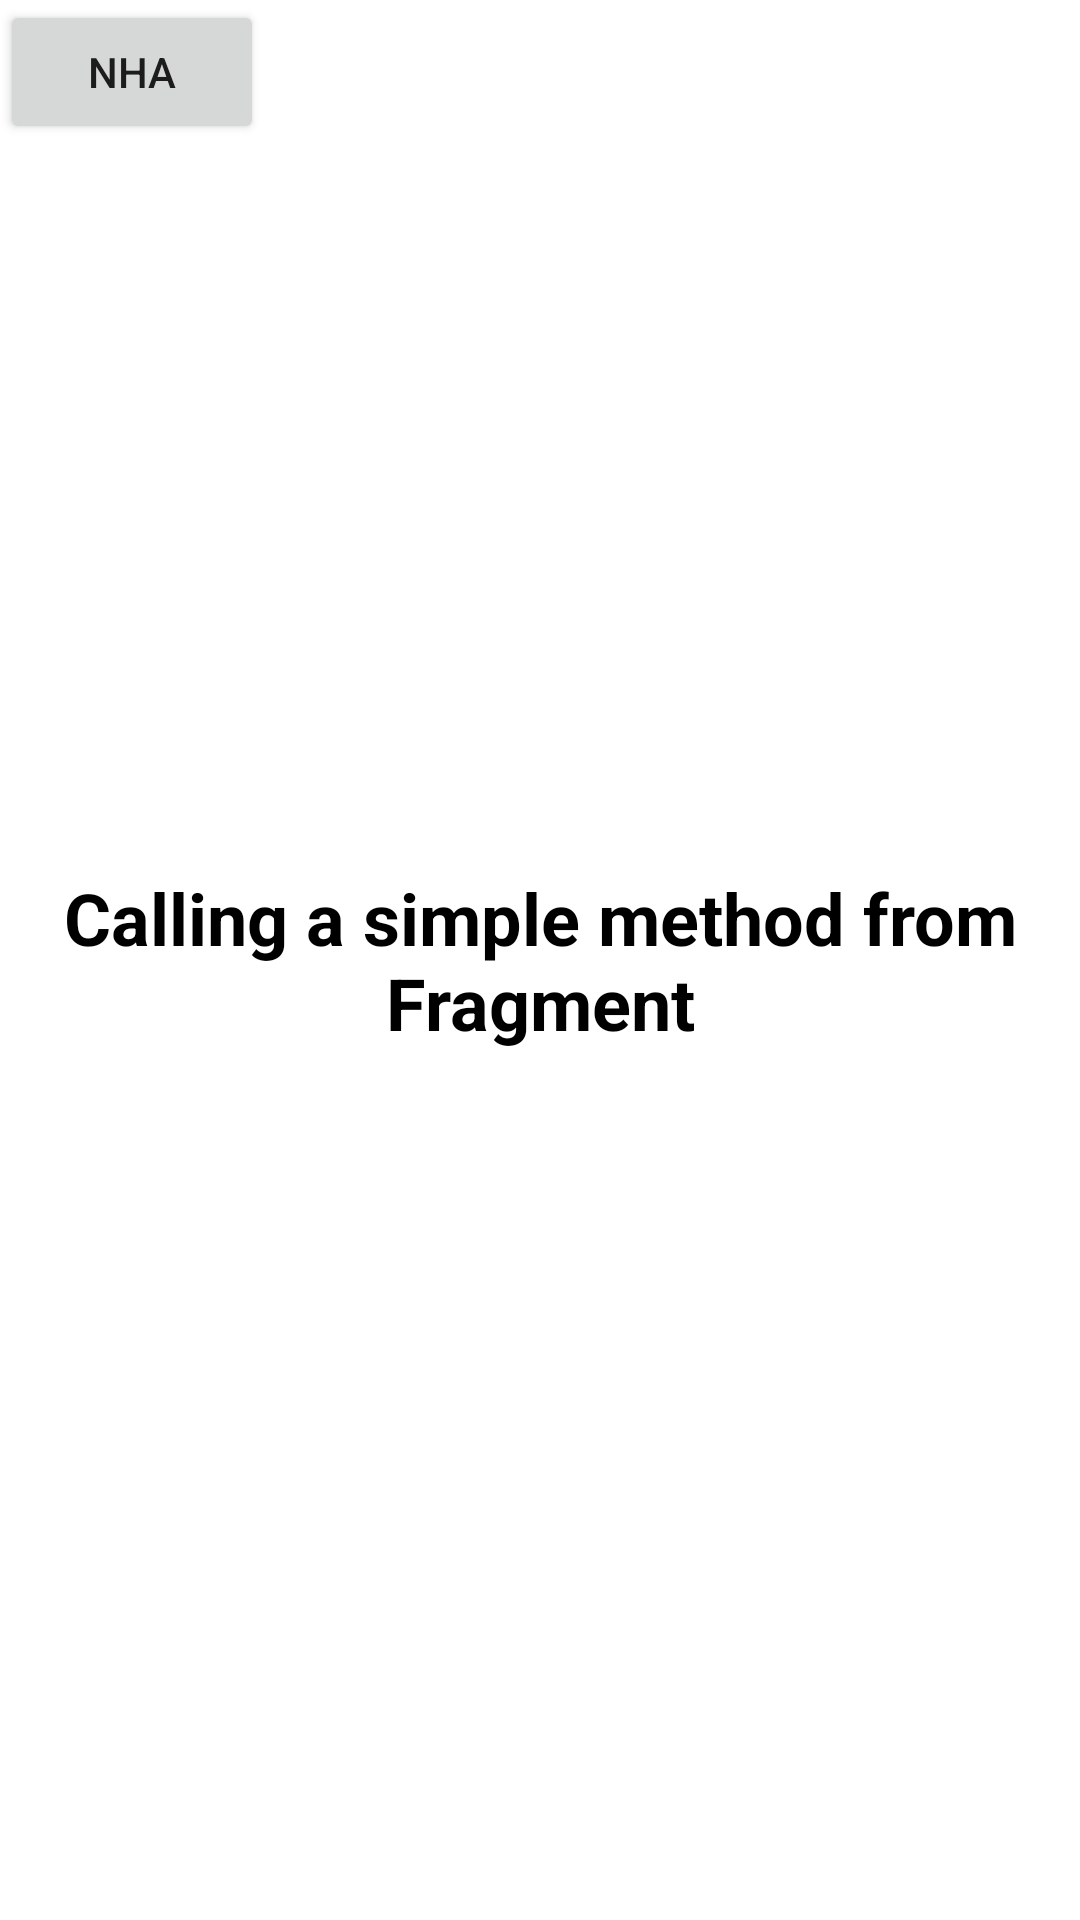

Android layout source for this screen:
<!-- AndroidManifest.xml: application theme Theme.Testeeeeeeee -->
<!-- res/layout/fragment_sample.xml -->
<?xml version="1.0" encoding="utf-8"?>
<RelativeLayout xmlns:android="http://schemas.android.com/apk/res/android"
    xmlns:tools="http://schemas.android.com/tools"
    android:layout_width="match_parent"
    android:layout_height="match_parent"
    tools:context=".SampleFragment">
    <TextView
        android:layout_width="wrap_content"
        android:layout_height="wrap_content"
        android:layout_centerInParent="true"
        android:text="Calling a simple method from Fragment"
        android:textAlignment="center"
        android:textColor="@android:color/background_dark"
        android:textSize="24sp"
        android:textStyle="bold" />

    <Button
        android:id="@+id/btnNha"
        android:layout_width="wrap_content"
        android:layout_height="wrap_content"
        android:onClick="@{ () -> fragment.register() }"
        android:text="nha" />
</RelativeLayout>
<!-- resources referenced by this layout -->
<resources>
  <style name="Theme.Testeeeeeeee" parent="Theme.MaterialComponents.DayNight.DarkActionBar">
          
          <item name="colorPrimary">@color/purple_500</item>
          <item name="colorPrimaryVariant">@color/purple_700</item>
          <item name="colorOnPrimary">@color/white</item>
          
          <item name="colorSecondary">@color/teal_200</item>
          <item name="colorSecondaryVariant">@color/teal_700</item>
          <item name="colorOnSecondary">@color/black</item>
          
          <item name="android:statusBarColor" tools:targetApi="l">?attr/colorPrimaryVariant</item>
          
      </style>
  <!-- not gathered from this repository: default colours our renderer supplied (Android Studio template values) -->
  <color name="purple_500">#FF6200EE</color>
  <color name="purple_700">#FF3700B3</color>
  <color name="teal_200">#FF03DAC5</color>
  <color name="teal_700">#FF018786</color>
  <color name="black">#FF000000</color>
  <color name="white">#FFFFFFFF</color>
</resources>
